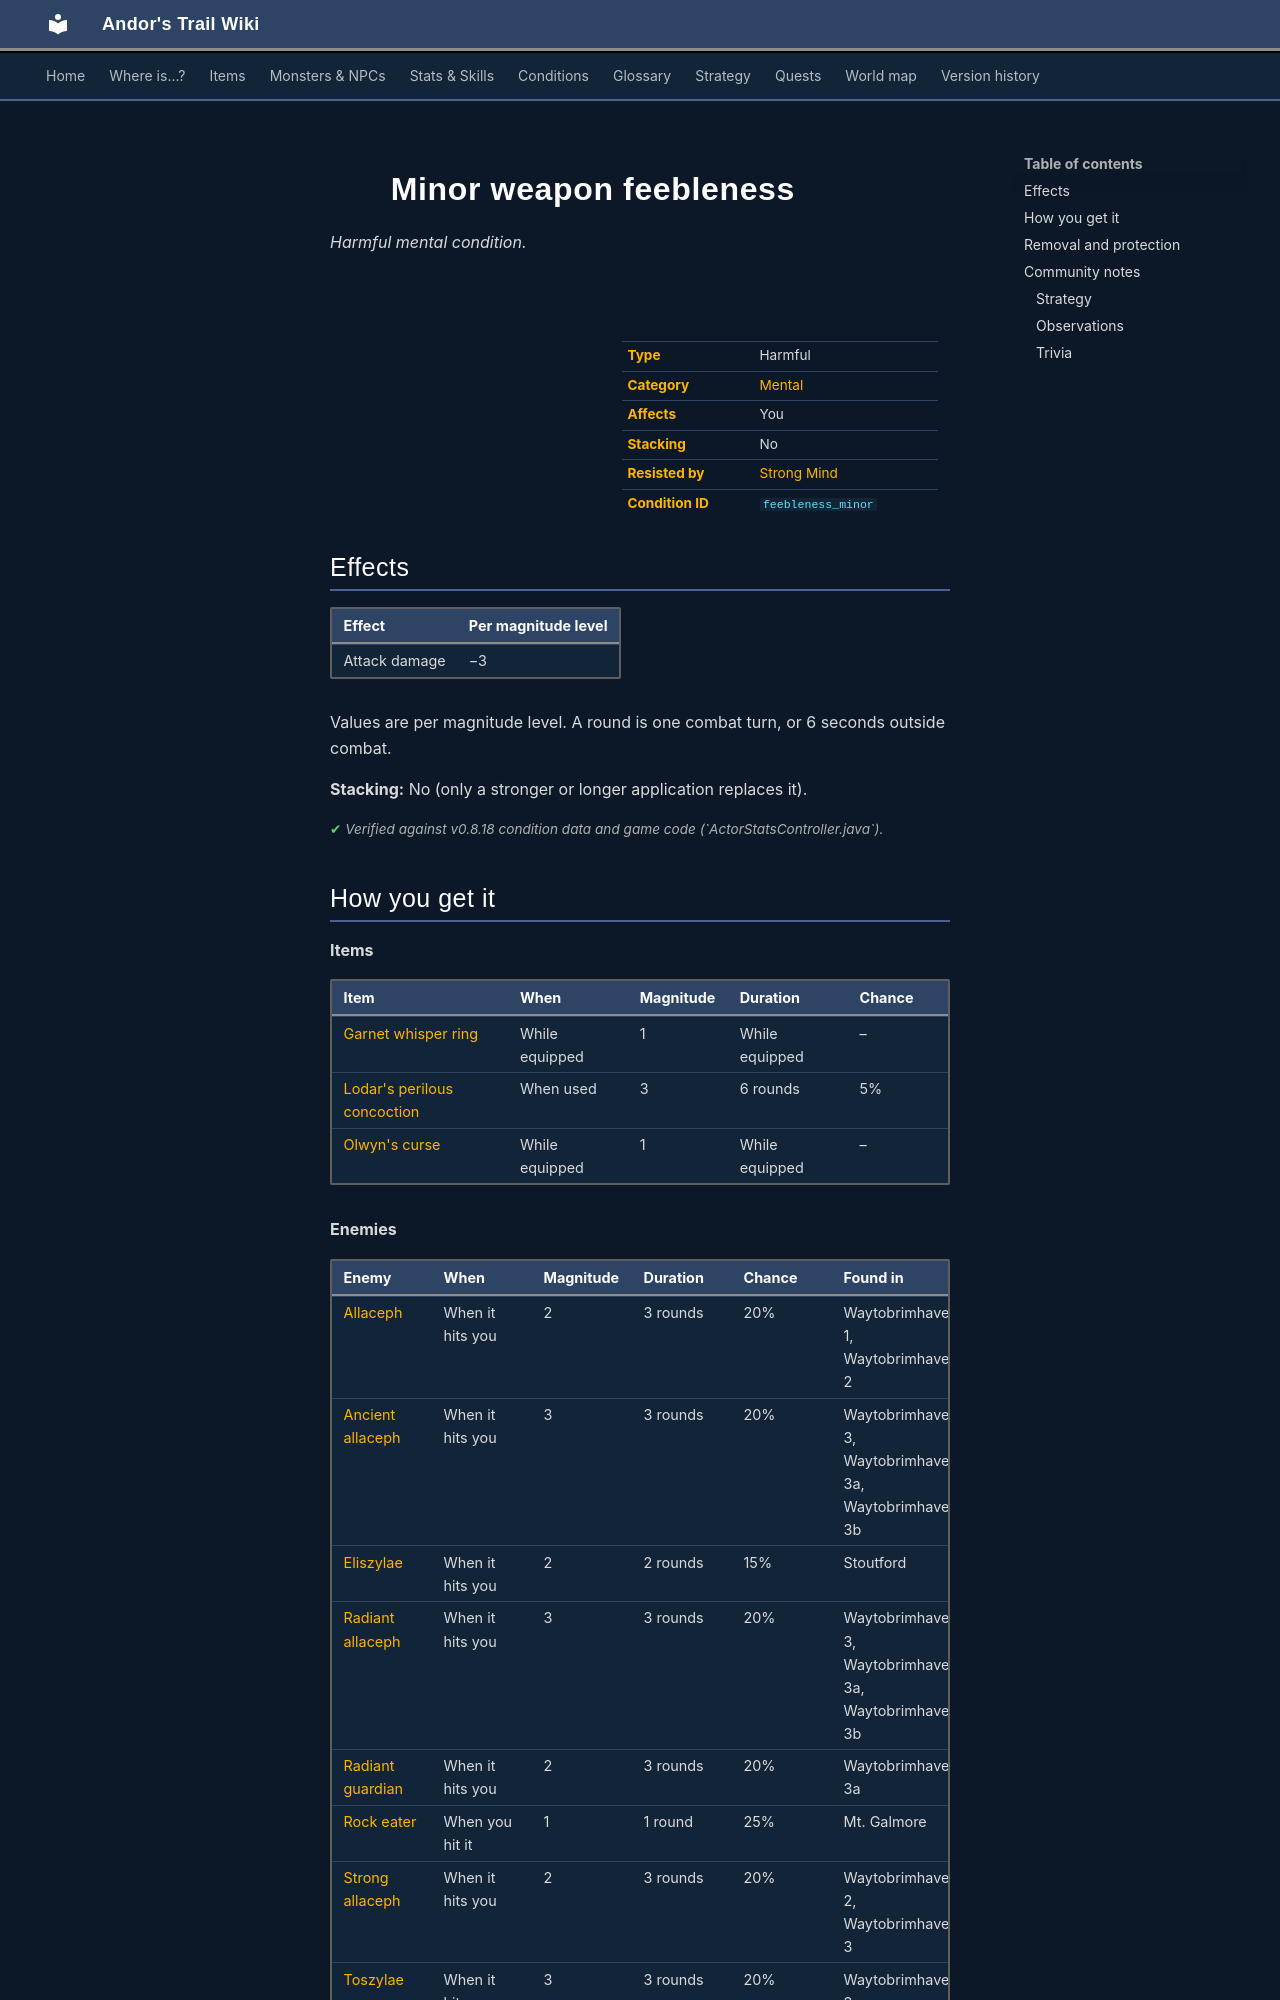

repository: asdfghjkl628/Andor-s-Trail-Wikiiii · page: conditions/feebleness_minor/index.html · generator: mkdocs

---
description: "Minor weapon feebleness is a harmful mental condition in Andor's Trail: damage −3. Caused by: items, enemies, dialogue and events."
---

# ![](../assets/icons/conditions/actorconditions_1_74.png){ .sprite } Minor weapon feebleness

*Harmful mental condition.*

<div class="infobox" markdown>

<p class="ib-img"><img class="sprite" src="../../assets/icons/conditions/actorconditions_1_74.png" alt=""></p>

| | |
|---|---|
| **Type** | Harmful |
| **Category** | [Mental](index.md#categories-and-resistance) |
| **Affects** | You |
| **Stacking** | No |
| **Resisted by** | [Strong Mind](../skills/resistanceMental.md) |
| **Condition ID** | `feebleness_minor` |

</div>

## Effects

| Effect | Per magnitude level |
|---|---|
| Attack damage | −3 |

Values are per magnitude level. A round is one combat turn, or 6 seconds outside combat.

**Stacking:** No (only a stronger or longer application replaces it).


<p class="verified">Verified against v0.8.18 condition data and game code (`ActorStatsController.java`).</p>
